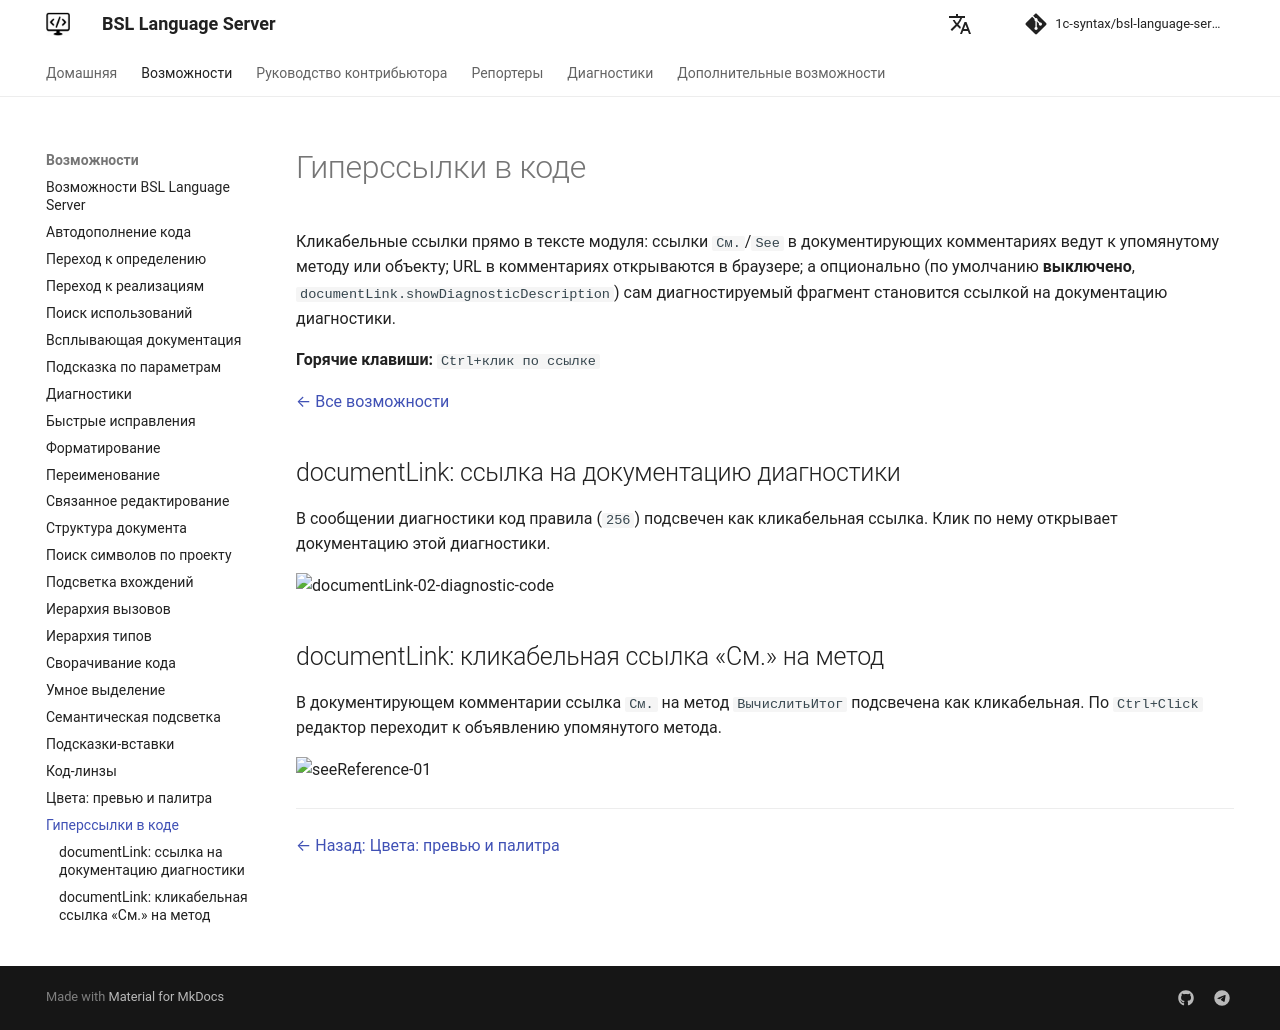

repository: 1c-syntax/bsl-language-server · page: capabilities/documentLink/index.html · generator: mkdocs

# Гиперссылки в коде

Кликабельные ссылки прямо в тексте модуля: ссылки `См.`/`See` в документирующих комментариях ведут к упомянутому методу или объекту; URL в комментариях открываются в браузере; а опционально (по умолчанию **выключено**, `documentLink.showDiagnosticDescription`) сам диагностируемый фрагмент становится ссылкой на документацию диагностики.

**Горячие клавиши:** `Ctrl+клик по ссылке`

[← Все возможности](index.md)

## documentLink: ссылка на документацию диагностики

В сообщении диагностики код правила (`256`) подсвечен как кликабельная ссылка. Клик по нему открывает документацию этой диагностики.

![documentLink-02-diagnostic-code](https://github.com/user-attachments/assets/755b32fb-0221-4df2-a14f-2b6ae4349922)

## documentLink: кликабельная ссылка «См.» на метод

В документирующем комментарии ссылка `См.` на метод `ВычислитьИтог` подсвечена как кликабельная. По `Ctrl+Click` редактор переходит к объявлению упомянутого метода.

![seeReference-01](https://github.com/user-attachments/assets/038f33f2-a6bd-43b5-a3af-998794bcc66c)

---

[← Назад: Цвета: превью и палитра](color.md)
